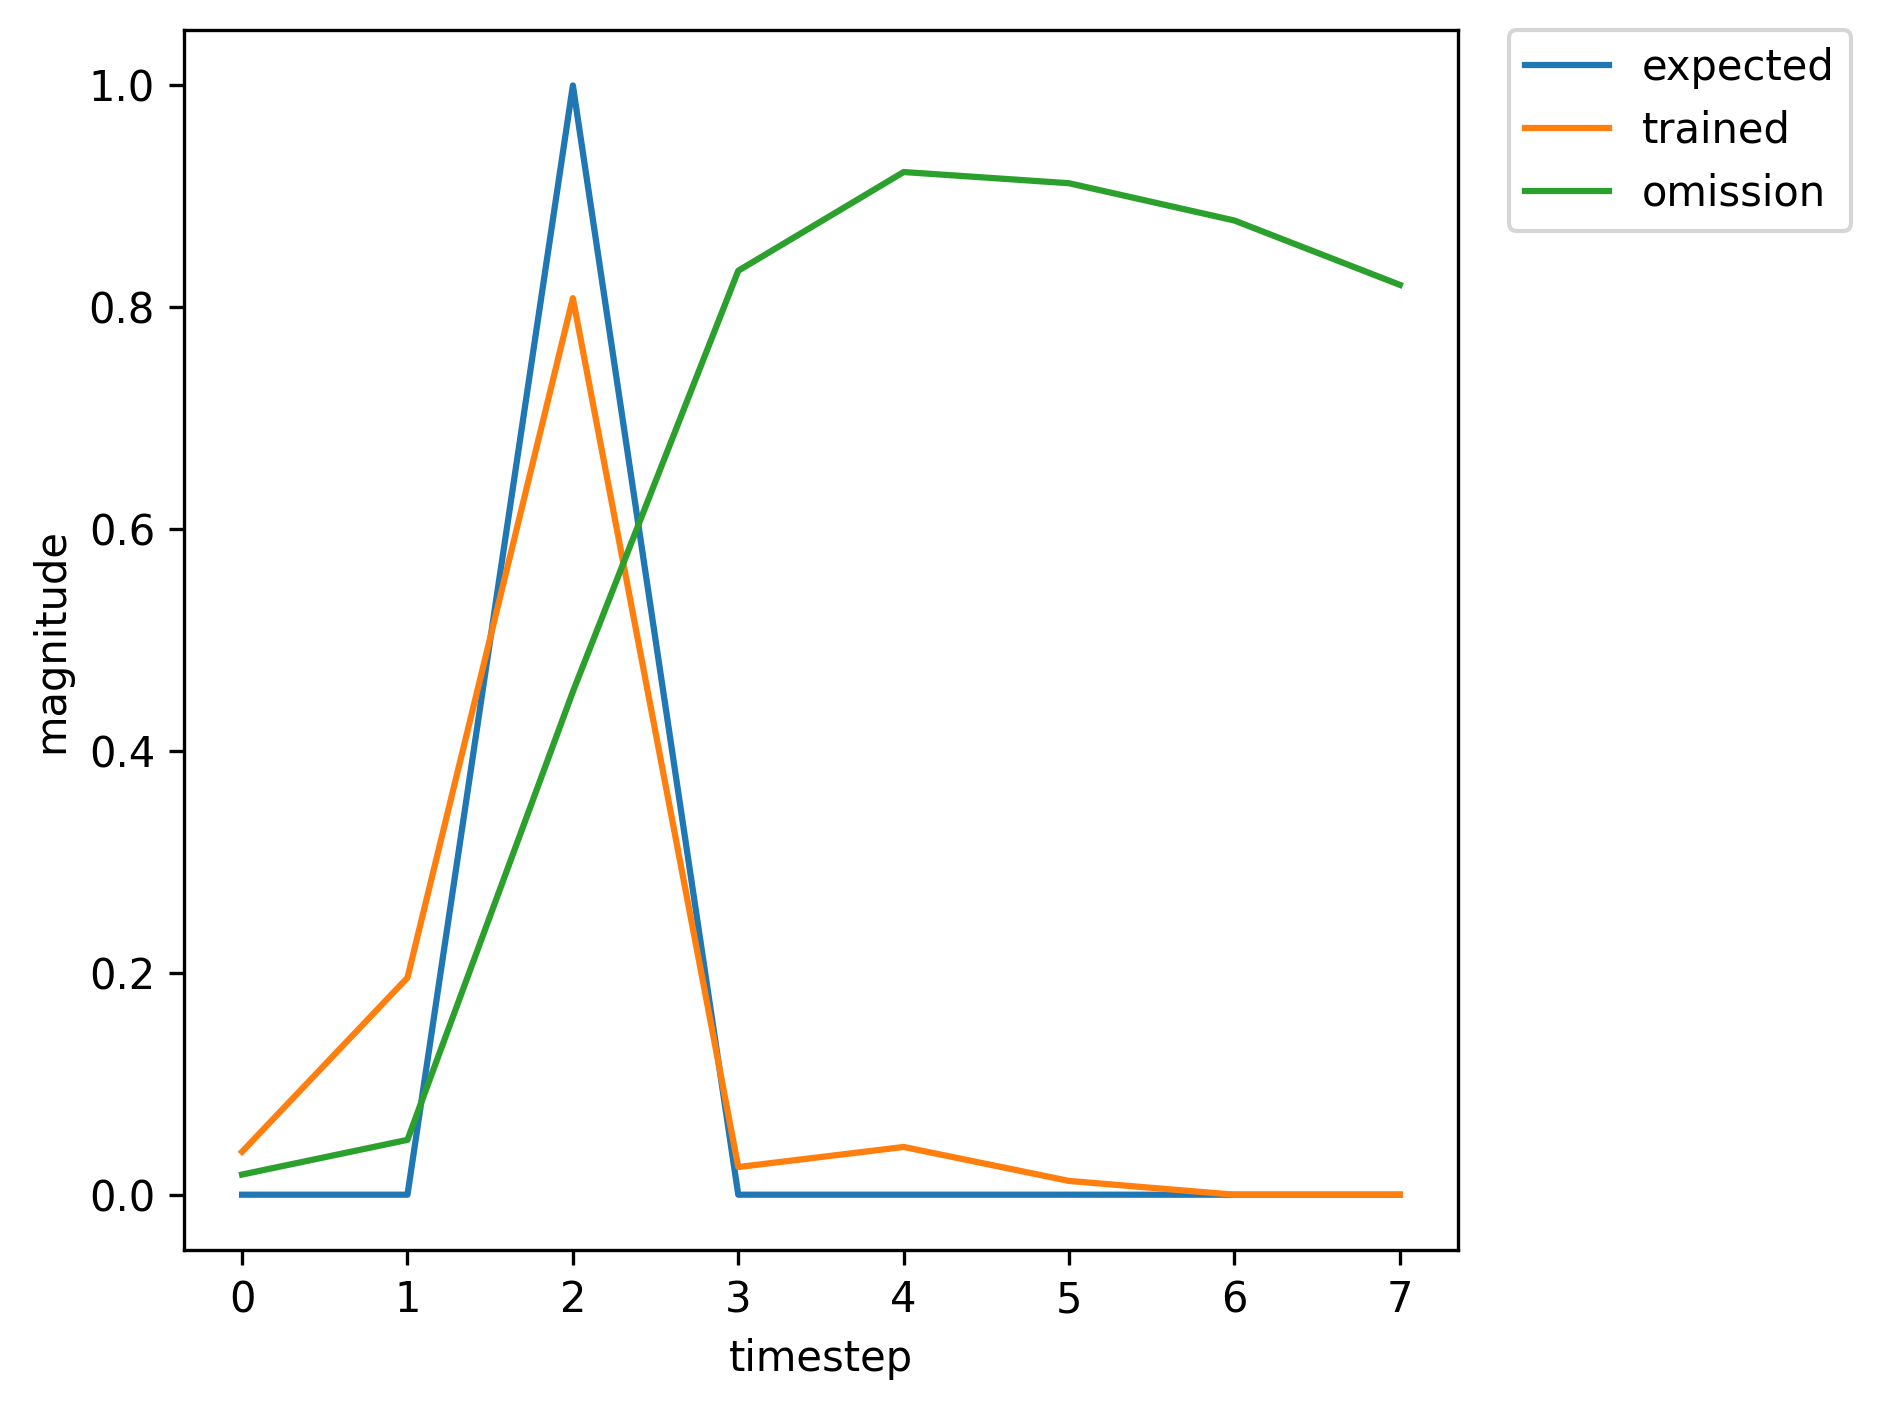

The file beside this chart, header and first rows:
, input, expected_output, network_output
0, 1.0, 0, 0.0005908
1, 0.0, 0, 0.002132
2, 2.0, 1, 0.006127
3, 0.0, 0, 0.0005425
4, 0.0, 0, 0.0006357
5, 0.0, 0, 0.0005566
6, 1.0, 0, 0.0006913
7, 0.0, 0, 0.003646
8, 2.0, 1, 0.02119
9, 0.0, 0, 0.001767
10, 0.0, 0, 0.002444
11, 0.0, 0, 0.001366
12, 0.0, 0, 0.001601
13, 0.0, 0, 0.001818
14, 1.0, 0, 0.002532
15, 0.0, 0, 0.01577
16, 2.0, 1, 0.172
17, 0.0, 0, 0.009238
18, 0.0, 0, 0.02342
19, 0.0, 0, 0.01229
20, 0.0, 0, 0.02467
21, 1.0, 0, 0.02729
22, 0.0, 0, 0.2304
23, 2.0, 1, 0.7269
24, 0.0, 0, 0.02281
25, 0.0, 0, 0.03951
26, 0.0, 0, 0.01225
27, 1.0, 0, 0.01825
28, 0.0, 0, 0.05221
29, 2.0, 1, 0.4736
30, 0.0, 0, 0.01505
31, 0.0, 0, 0.03075
32, 0.0, 0, 0.01038
33, 0.0, 0, 0.0163
34, 0.0, 0, 0.01236
35, 1.0, 0, 0.02499
36, 0.0, 0, 0.1283
37, 2.0, 1, 0.7333
38, 0.0, 0, 0.02335
39, 0.0, 0, 0.04415
40, 0.0, 0, 0.01406
41, 0.0, 0, 0.02246
42, 1.0, 0, 0.0165
43, 0.0, 0, 0.1235
44, 2.0, 1, 0.5502
45, 0.0, 0, 0.01734
46, 0.0, 0, 0.03438
47, 0.0, 0, 0.01271
48, 0.0, 0, 0.0211
49, 1.0, 0, 0.01748
50, 0.0, 0, 0.1353
51, 2.0, 1, 0.5894
52, 0.0, 0, 0.01875
53, 0.0, 0, 0.0367
54, 0.0, 0, 0.01325
55, 0.0, 0, 0.02191
56, 0.0, 0, 0.01783
57, 1.0, 0, 0.04071
58, 0.0, 0, 0.2029
59, 2.0, 1, 0.8137
... 320 more rows
